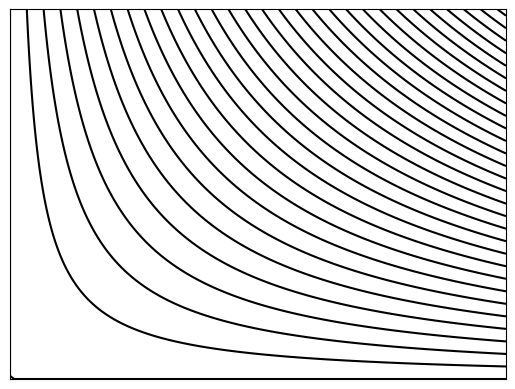

Here is the Python script that generated this plot:
#!/usr/bin/env python3
'''
Plot the utility function from the paper "Bargaining problem", J. Nash.
'''
import matplotlib.pyplot as plt
import numpy as np

import matplotlib
import numpy as np
import matplotlib.cm as cm
import matplotlib.pyplot as plt

delta = 0.025
x = np.arange(0., 3.0, delta)
y = np.arange(0., 3.0, delta)
X, Y = np.meshgrid(x, y)
Z = X * Y

fig, ax = plt.subplots()
CS = ax.contour(X, Y, Z, 30, colors='k')
# ax.clabel(CS, inline=1, fontsize=10)

ax.axes.get_xaxis().set_visible(False)
ax.axes.get_yaxis().set_visible(False)

plt.show()
